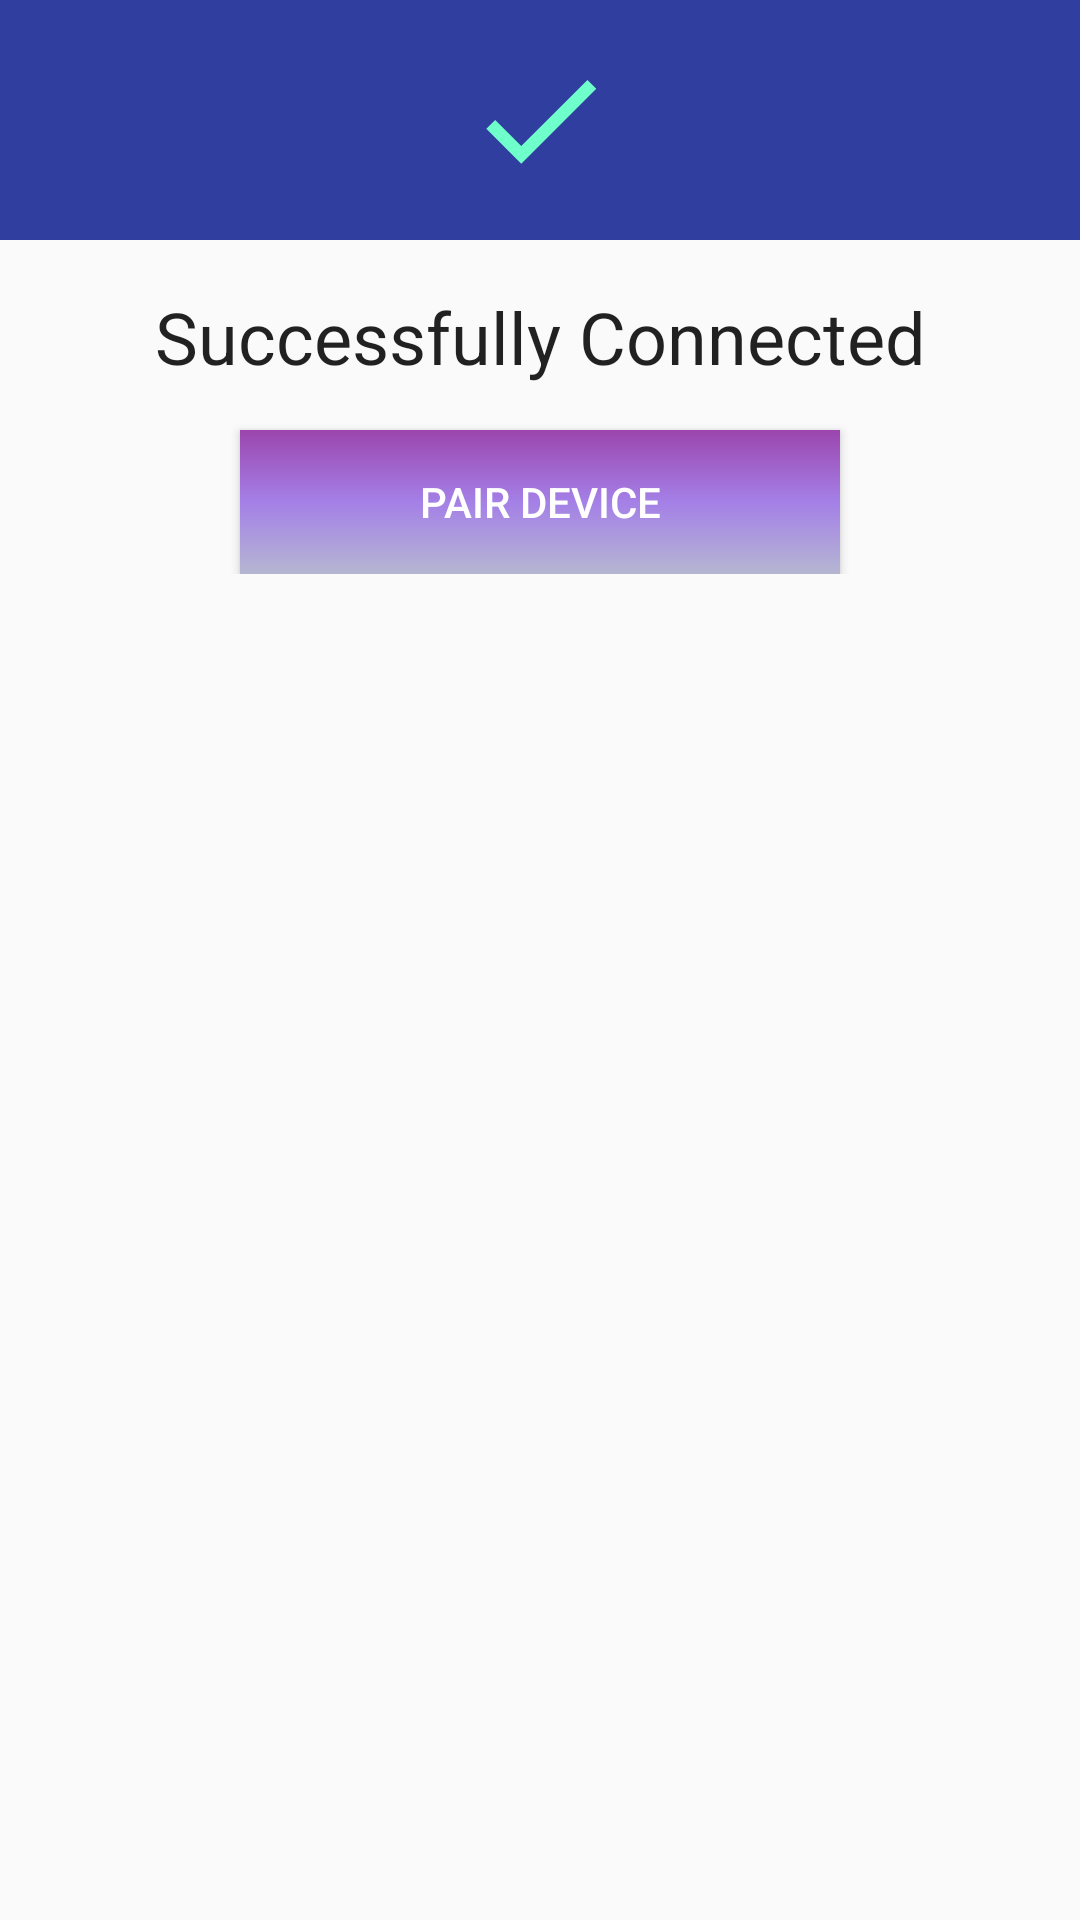

Android layout source for this screen:
<!-- AndroidManifest.xml: application theme AppTheme -->
<!-- res/layout/activity_custom_dialog.xml -->
<?xml version="1.0" encoding="utf-8"?>

<LinearLayout xmlns:android="http://schemas.android.com/apk/res/android"
    android:layout_width="match_parent"
    android:layout_height="match_parent"
    android:orientation="vertical">

    <RelativeLayout
        android:layout_width="match_parent"
        android:layout_height="80dp"
        android:background="@color/colorPrimaryDark">

        <ImageView
            android:layout_width="50dp"
            android:layout_height="50dp"
            android:layout_centerInParent="true"
            android:background="@drawable/ic_right" />

    </RelativeLayout>

    <LinearLayout
        android:layout_width="match_parent"
        android:layout_height="wrap_content"
        android:orientation="vertical"
        android:padding="16dp">

        <TextView
            android:layout_width="match_parent"
            android:layout_height="wrap_content"
            android:text="Successfully Connected"
            android:textAlignment="center"
            android:textAppearance="@style/TextAppearance.AppCompat.Headline" />


        <Button
            android:id="@+id/button"
            android:layout_width="200dp"
            android:layout_height="wrap_content"
            android:layout_gravity="center"
            android:layout_marginTop="15dp"
            android:background="@drawable/background"
            android:text="Pair Device"
            android:textColor="@color/white" />

    </LinearLayout>

</LinearLayout>
<!-- resources referenced by this layout -->
<resources>
  <color name="colorPrimaryDark">#303f9f</color>
  <color name="white">#FFFFFF</color>colorAccent
  <!-- drawable background (drawable) -->
  <?xml version="1.0" encoding="UTF-8"?>
  
  <shape xmlns:android="http://schemas.android.com/apk/res/android" android:shape="rectangle" >
  
      <gradient
          android:angle="90"
          android:centerColor="#a480e7"
          android:startColor="#b5b6d2"
          android:endColor="#9b46ae"
          android:type="linear" />
  
      <corners
          android:radius="0dp"/>
  
  </shape>
  <!-- drawable ic_right (drawable-xxhdpi) -->
  <vector xmlns:android="http://schemas.android.com/apk/res/android"
      android:width="24dp"
      android:height="24dp"
      android:viewportWidth="24"
      android:viewportHeight="24"
      android:tint="#6FFFCA">
      <path
          android:fillColor="#FF000000"
          android:pathData="M9,16.17L4.83,12l-1.42,1.41L9,19 21,7l-1.41,-1.41z"/>
  </vector>
  <style name="AppTheme" parent="Theme.AppCompat.Light.DarkActionBar">
          
          <item name="colorPrimary">@color/colorPrimary</item>
          <item name="colorPrimaryDark">@color/colorPrimaryDark</item>
          <item name="colorAccent">@color/colorAccent</item>
      </style>
  <color name="colorPrimary">#3F51B5</color>
  <color name="colorAccent">#FF4081</color>
</resources>
